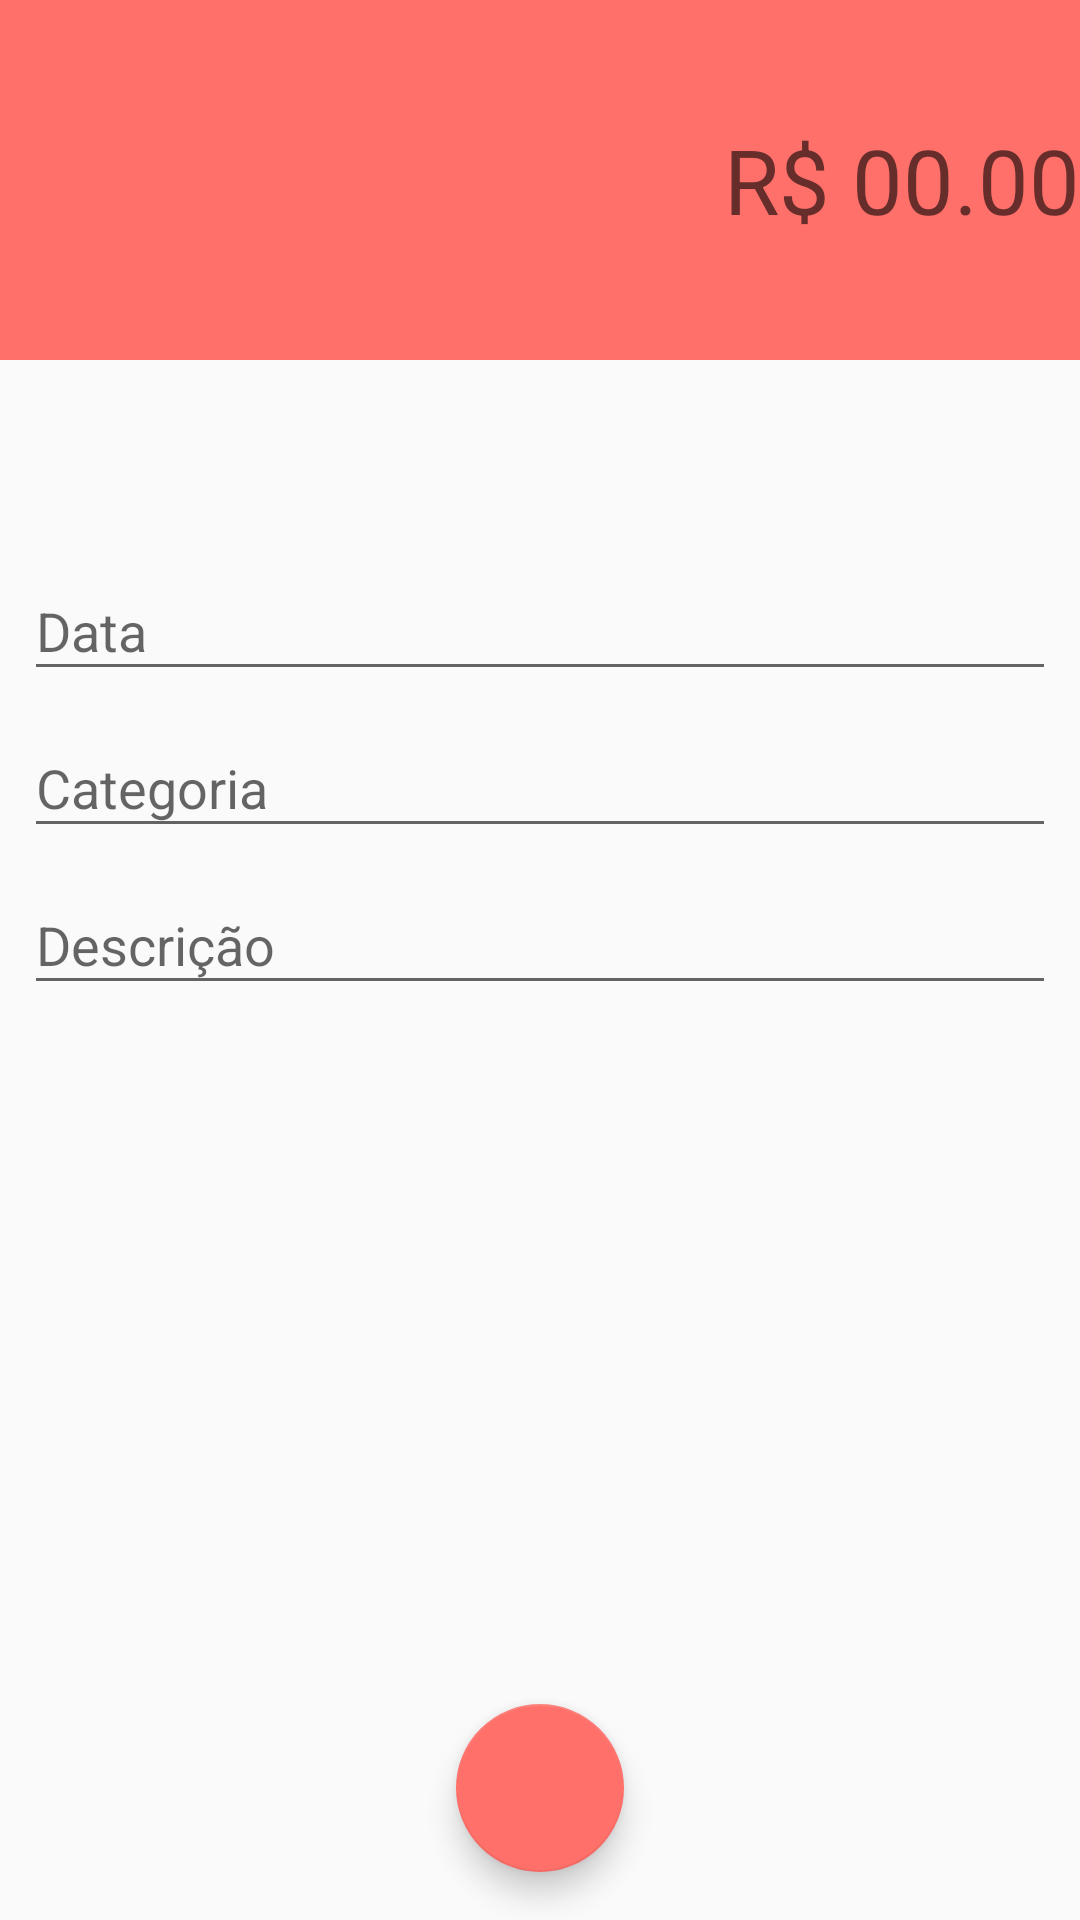

Reconstruct the res/layout file that produces this screen, plus the resources it refers to.
<!-- AndroidManifest.xml: activity theme despesaTheme -->
<!-- res/layout/activity_despesa.xml -->
<?xml version="1.0" encoding="utf-8"?>
<androidx.constraintlayout.widget.ConstraintLayout xmlns:android="http://schemas.android.com/apk/res/android"
    xmlns:app="http://schemas.android.com/apk/res-auto"
    xmlns:tools="http://schemas.android.com/tools"
    android:layout_width="match_parent"
    android:layout_height="match_parent"
    tools:context=".activity.DespesaActivity">

    <LinearLayout
        android:id="@+id/linearLayout2"
        android:layout_width="0dp"
        android:layout_height="120dp"
        android:background="@color/colorPrimaryDespesa"
        android:gravity="center"
        android:orientation="vertical"
        app:layout_constraintEnd_toEndOf="parent"
        app:layout_constraintStart_toStartOf="parent"
        app:layout_constraintTop_toTopOf="parent">

        <EditText
            android:id="@+id/editTextDespesaMoney"
            android:layout_width="match_parent"
            android:layout_height="wrap_content"
            android:background="@android:color/transparent"
            android:ems="10"
            android:gravity="end"
            android:hint="@string/exampleMoneyHint"
            android:inputType="numberDecimal"
            android:textAllCaps="false"
            android:textColor="@android:color/white"
            android:textSize="30sp" />
    </LinearLayout>

    <com.google.android.material.textfield.TextInputLayout
        android:id="@+id/textInputLayout5"
        android:layout_width="0dp"
        android:layout_height="wrap_content"
        android:layout_marginStart="8dp"
        android:layout_marginLeft="8dp"
        android:layout_marginEnd="8dp"
        android:layout_marginRight="8dp"
        app:layout_constraintBottom_toTopOf="@+id/textInputLayout4"
        app:layout_constraintEnd_toEndOf="parent"
        app:layout_constraintStart_toStartOf="parent"
        app:layout_constraintTop_toBottomOf="@+id/linearLayout2"
        app:layout_constraintVertical_bias="0.16000003"
        app:layout_constraintVertical_chainStyle="packed">

        <com.google.android.material.textfield.TextInputEditText
            android:id="@+id/textInputEditTextDespesaData"
            android:layout_width="match_parent"
            android:layout_height="wrap_content"
            android:hint="@string/exampleDataHint" />
    </com.google.android.material.textfield.TextInputLayout>

    <com.google.android.material.textfield.TextInputLayout
        android:id="@+id/textInputLayout4"
        android:layout_width="0dp"
        android:layout_height="wrap_content"
        android:layout_marginStart="8dp"
        android:layout_marginLeft="8dp"
        android:layout_marginEnd="8dp"
        android:layout_marginRight="8dp"
        app:layout_constraintBottom_toTopOf="@+id/textInputLayout6"
        app:layout_constraintEnd_toEndOf="parent"
        app:layout_constraintStart_toStartOf="parent"
        app:layout_constraintTop_toBottomOf="@+id/textInputLayout5">

        <com.google.android.material.textfield.TextInputEditText
            android:id="@+id/textInputEditTextDespesaCategory"
            android:layout_width="match_parent"
            android:layout_height="wrap_content"
            android:hint="@string/exampleCategoryHint" />
    </com.google.android.material.textfield.TextInputLayout>

    <com.google.android.material.textfield.TextInputLayout
        android:id="@+id/textInputLayout6"
        android:layout_width="0dp"
        android:layout_height="wrap_content"
        android:layout_marginStart="8dp"
        android:layout_marginLeft="8dp"
        android:layout_marginEnd="8dp"
        android:layout_marginRight="8dp"
        app:layout_constraintBottom_toBottomOf="parent"
        app:layout_constraintEnd_toEndOf="parent"
        app:layout_constraintStart_toStartOf="parent"
        app:layout_constraintTop_toBottomOf="@+id/textInputLayout4">

        <com.google.android.material.textfield.TextInputEditText
            android:id="@+id/textInputEditTextDespesaDescription"
            android:layout_width="match_parent"
            android:layout_height="wrap_content"
            android:hint="@string/exampleDescriptionHint" />
    </com.google.android.material.textfield.TextInputLayout>

    <com.google.android.material.floatingactionbutton.FloatingActionButton
        android:id="@+id/floatingActionButtonDespesaSave"
        android:layout_width="wrap_content"
        android:layout_height="wrap_content"
        android:layout_marginBottom="16dp"
        android:clickable="true"
        android:onClick="saveDespesa"
        app:layout_constraintBottom_toBottomOf="parent"
        app:layout_constraintEnd_toEndOf="parent"
        app:layout_constraintStart_toStartOf="parent"
        app:srcCompat="@drawable/ic_done_white_24dp" />
</androidx.constraintlayout.widget.ConstraintLayout>
<!-- resources referenced by this layout -->
<resources>
  <color name="colorPrimaryDespesa">#FF706A</color>
  <string name="exampleCategoryHint">Categoria</string>
  <string name="exampleDataHint">Data</string>
  <string name="exampleDescriptionHint">Descrição</string>
  <string name="exampleMoneyHint">R$ 00.00</string>
  <style name="despesaTheme" parent="Theme.AppCompat.Light.NoActionBar">
          <item name="windowActionBar">false</item>
          <item name="windowNoTitle">true</item>
          <item name="colorPrimary">@color/colorPrimaryDespesa</item>
          <item name="colorPrimaryDark">@color/colorPrimaryDarkDespesa</item>
          <item name="colorAccent">@color/colorAccentDespesa</item>
      </style>
  <color name="colorPrimaryDarkDespesa">#E66560</color>
  <color name="colorAccentDespesa">#FF706A</color>
</resources>
